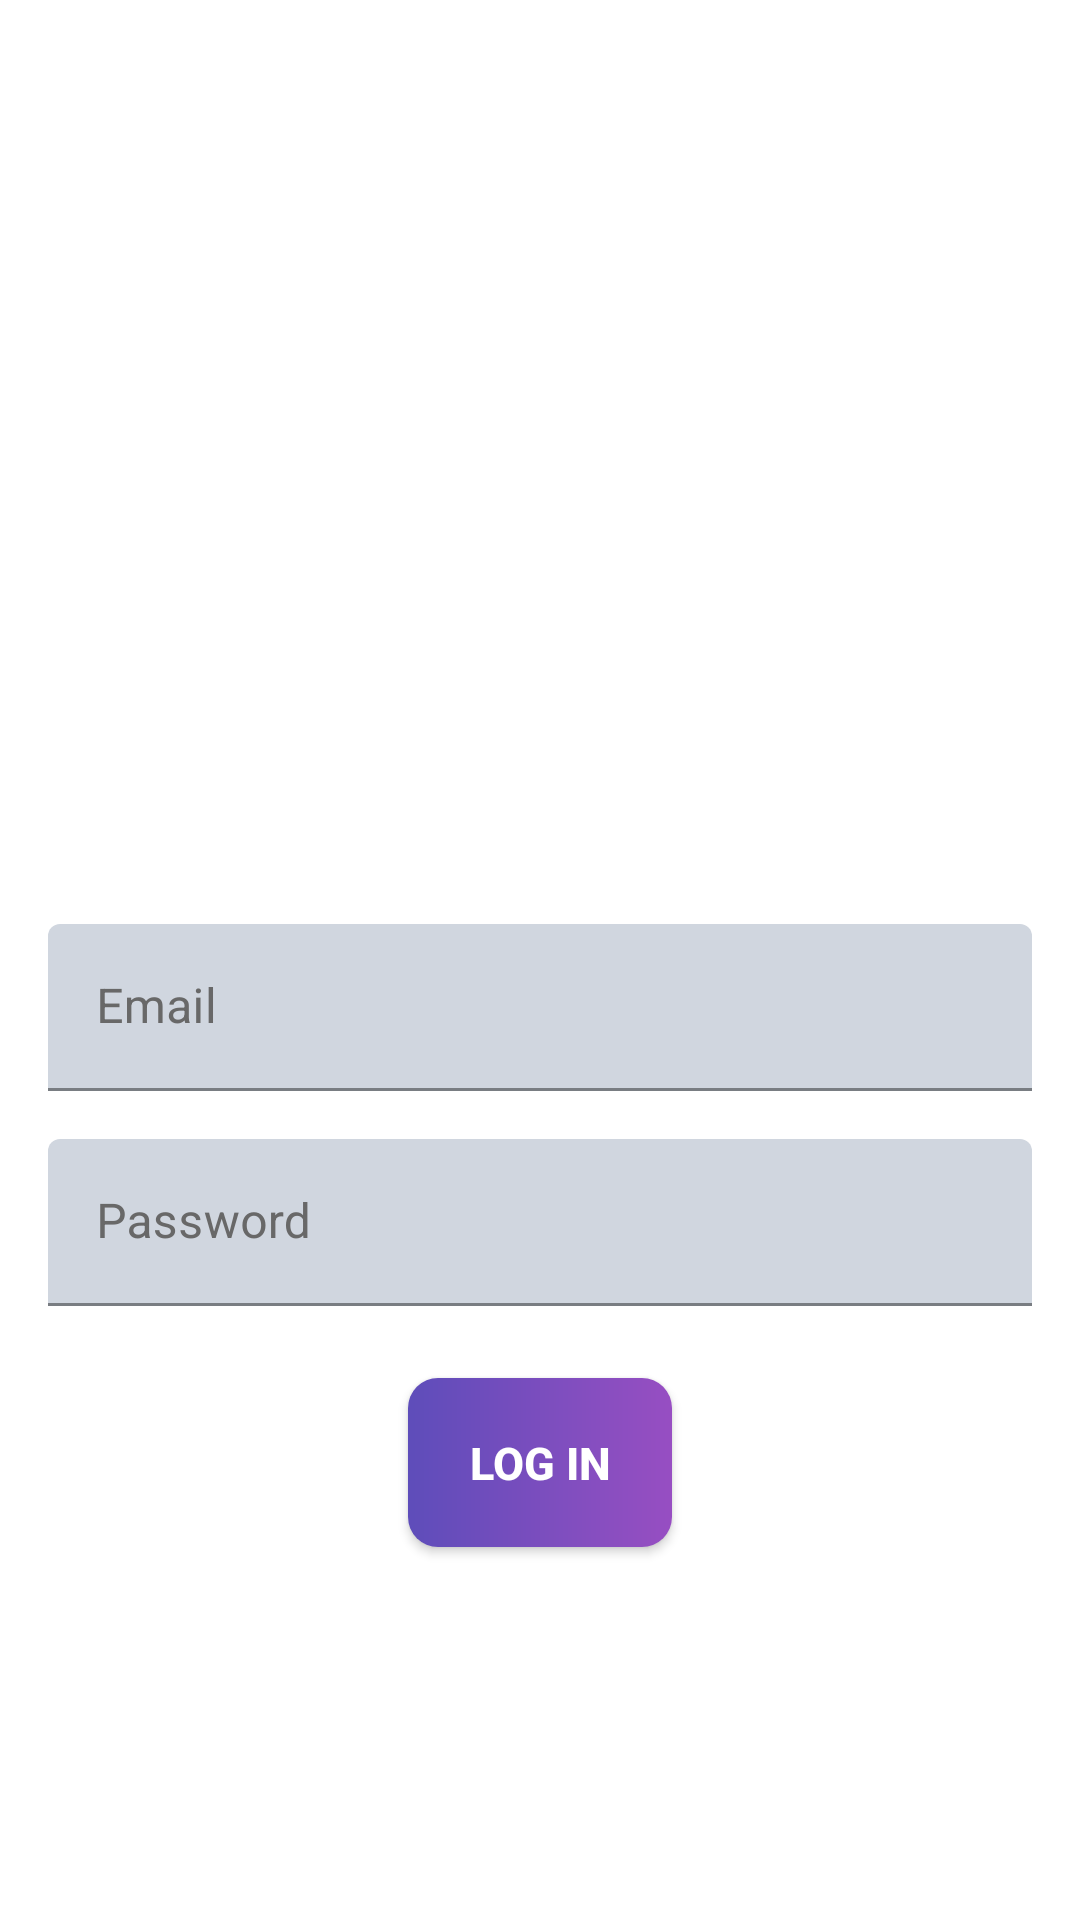

Android layout source for this screen:
<!-- AndroidManifest.xml: application theme Theme.OnlineTicTacToe2 -->
<!-- res/layout/activity_login.xml -->
<?xml version="1.0" encoding="utf-8"?>
<androidx.constraintlayout.widget.ConstraintLayout xmlns:android="http://schemas.android.com/apk/res/android"
    xmlns:app="http://schemas.android.com/apk/res-auto"
    xmlns:tools="http://schemas.android.com/tools"
    android:layout_width="match_parent"
    android:layout_height="match_parent"
    android:background="@drawable/sign_up_background"
    tools:context=".registerActivities.LoginActivity">

    <ScrollView
        android:layout_width="match_parent"
        android:layout_height="0dp"
        app:layout_constraintBottom_toBottomOf="parent"
        app:layout_constraintEnd_toEndOf="parent"
        app:layout_constraintHorizontal_bias="0.5"
        app:layout_constraintStart_toStartOf="parent"
        app:layout_constraintTop_toTopOf="parent">

        <LinearLayout
            android:layout_width="match_parent"
            android:layout_height="wrap_content"
            android:layout_gravity="center"
            android:orientation="vertical">

            <androidx.constraintlayout.widget.ConstraintLayout
                android:layout_width="match_parent"
                android:layout_height="match_parent"
                android:layout_gravity="center">

                <ImageView
                    android:id="@+id/imageView"
                    android:layout_width="120dp"
                    android:layout_height="120dp"
                    android:layout_marginTop="40dp"
                    app:layout_constraintBottom_toTopOf="@+id/emailLayout"
                    app:layout_constraintEnd_toEndOf="@+id/emailLayout"
                    app:layout_constraintStart_toStartOf="@+id/emailLayout"
                    app:layout_constraintTop_toTopOf="parent"
                    app:layout_constraintVertical_chainStyle="packed"
                    app:srcCompat="@drawable/tictactoe2" />

                <com.google.android.material.textfield.TextInputLayout
                    android:id="@+id/emailLayout"
                    android:layout_width="match_parent"
                    android:layout_height="wrap_content"
                    android:layout_marginStart="16dp"
                    android:layout_marginTop="24dp"
                    android:layout_marginEnd="16dp"
                    android:layout_marginBottom="16dp"
                    android:hint="Email"
                    android:textColorHint="@color/hint_color"
                    app:boxBackgroundColor="#D0D6DF"
                    app:hintTextColor="@color/hint_color"
                    app:layout_constraintBottom_toTopOf="@+id/passwordLayout"
                    app:layout_constraintEnd_toEndOf="@+id/passwordLayout"
                    app:layout_constraintStart_toStartOf="@+id/passwordLayout"
                    app:layout_constraintTop_toBottomOf="@+id/imageView">

                    <com.google.android.material.textfield.TextInputEditText
                        android:id="@+id/loginEmail"
                        android:layout_width="match_parent"
                        android:layout_height="wrap_content"
                        android:layout_gravity="center"
                        android:ems="10"
                        android:inputType="textEmailAddress"
                        android:textColor="@color/black" />
                </com.google.android.material.textfield.TextInputLayout>

                <com.google.android.material.textfield.TextInputLayout
                    android:id="@+id/passwordLayout"
                    android:layout_width="match_parent"
                    android:layout_height="wrap_content"
                    android:layout_marginStart="16dp"
                    android:layout_marginEnd="16dp"
                    android:layout_marginBottom="24dp"
                    android:hint="Password"
                    android:textColorHint="@color/hint_color"
                    app:boxBackgroundColor="#D0D6DF"
                    app:hintTextColor="@color/hint_color"
                    app:layout_constraintBottom_toTopOf="@+id/loginBtn"
                    app:layout_constraintEnd_toEndOf="@+id/loginBtn"
                    app:layout_constraintStart_toStartOf="@+id/loginBtn"
                    app:layout_constraintTop_toBottomOf="@+id/emailLayout">

                    <com.google.android.material.textfield.TextInputEditText
                        android:id="@+id/loginPassword"
                        android:layout_width="match_parent"
                        android:layout_height="wrap_content"
                        android:layout_gravity="center"
                        android:ems="10"
                        android:inputType="textPassword"
                        android:textColor="@color/black" />
                </com.google.android.material.textfield.TextInputLayout>

                <androidx.appcompat.widget.AppCompatButton
                    android:id="@+id/loginBtn"
                    android:layout_width="wrap_content"
                    android:layout_height="wrap_content"
                    android:background="@drawable/sign_up_btn_bg"
                    android:clickable="true"
                    android:focusable="true"
                    android:foreground="?android:attr/selectableItemBackground"
                    android:padding="18sp"
                    android:text="Log in"
                    android:textColor="@color/white"
                    android:textSize="15sp"
                    android:textStyle="bold"
                    app:layout_constraintBottom_toBottomOf="parent"
                    app:layout_constraintEnd_toEndOf="parent"
                    app:layout_constraintHorizontal_bias="0.5"
                    app:layout_constraintStart_toStartOf="parent"
                    app:layout_constraintTop_toBottomOf="@+id/passwordLayout"
                    tools:ignore="UnusedAttribute" />

                <TextView
                    android:id="@+id/loginSignUp"
                    android:layout_width="wrap_content"
                    android:layout_height="wrap_content"
                    android:layout_marginTop="24dp"
                    android:layout_marginBottom="24dp"
                    android:padding="5dp"
                    android:clickable="true"
                    android:focusable="true"
                    android:foreground="?android:attr/selectableItemBackground"
                    android:text="Don't have an account? Sign up"
                    android:textColor="@color/white"
                    android:textSize="16sp"
                    android:textStyle="bold"
                    app:layout_constraintBottom_toBottomOf="parent"
                    app:layout_constraintEnd_toEndOf="@+id/loginBtn"
                    app:layout_constraintStart_toStartOf="@+id/loginBtn"
                    app:layout_constraintTop_toBottomOf="@+id/loginBtn"
                    tools:ignore="UnusedAttribute" />
            </androidx.constraintlayout.widget.ConstraintLayout>
        </LinearLayout>
    </ScrollView>

</androidx.constraintlayout.widget.ConstraintLayout>
<!-- resources referenced by this layout -->
<resources>
  <color name="black">#FF000000</color>
  <color name="hint_color">#686868</color>
  <color name="white">#FFFFFFFF</color>
  <!-- drawable sign_up_btn_bg (drawable) -->
  <?xml version="1.0" encoding="utf-8"?>
  <shape xmlns:android="http://schemas.android.com/apk/res/android">
  
  
      <gradient
          android:startColor="@color/sign_up_btn_start_color"
          android:endColor="@color/sign_up_btn_end_color"/>
  
      <corners
          android:radius="10dp"/>
  </shape>
  <style name="Theme.OnlineTicTacToe2" parent="Theme.MaterialComponents.DayNight.NoActionBar">
          
          <item name="colorPrimary">@color/purple_500</item>
          <item name="colorPrimaryVariant">@color/purple_700</item>
          <item name="colorOnPrimary">@color/white</item>
          
          <item name="colorSecondary">@color/teal_200</item>
          <item name="colorSecondaryVariant">@color/teal_700</item>
          <item name="colorOnSecondary">@color/black</item>
          
          <item name="android:statusBarColor">@color/status_bar_color</item>
  
          
      </style>
  <color name="sign_up_btn_start_color">#5E4DBA</color>
  <color name="sign_up_btn_end_color">#974EC2</color>
  <color name="purple_500">#FF6200EE</color>
  <color name="purple_700">#FF3700B3</color>
  <color name="teal_200">#FF03DAC5</color>
  <color name="teal_700">#FF018786</color>
  <color name="status_bar_color">#0A0A0A</color>
</resources>
